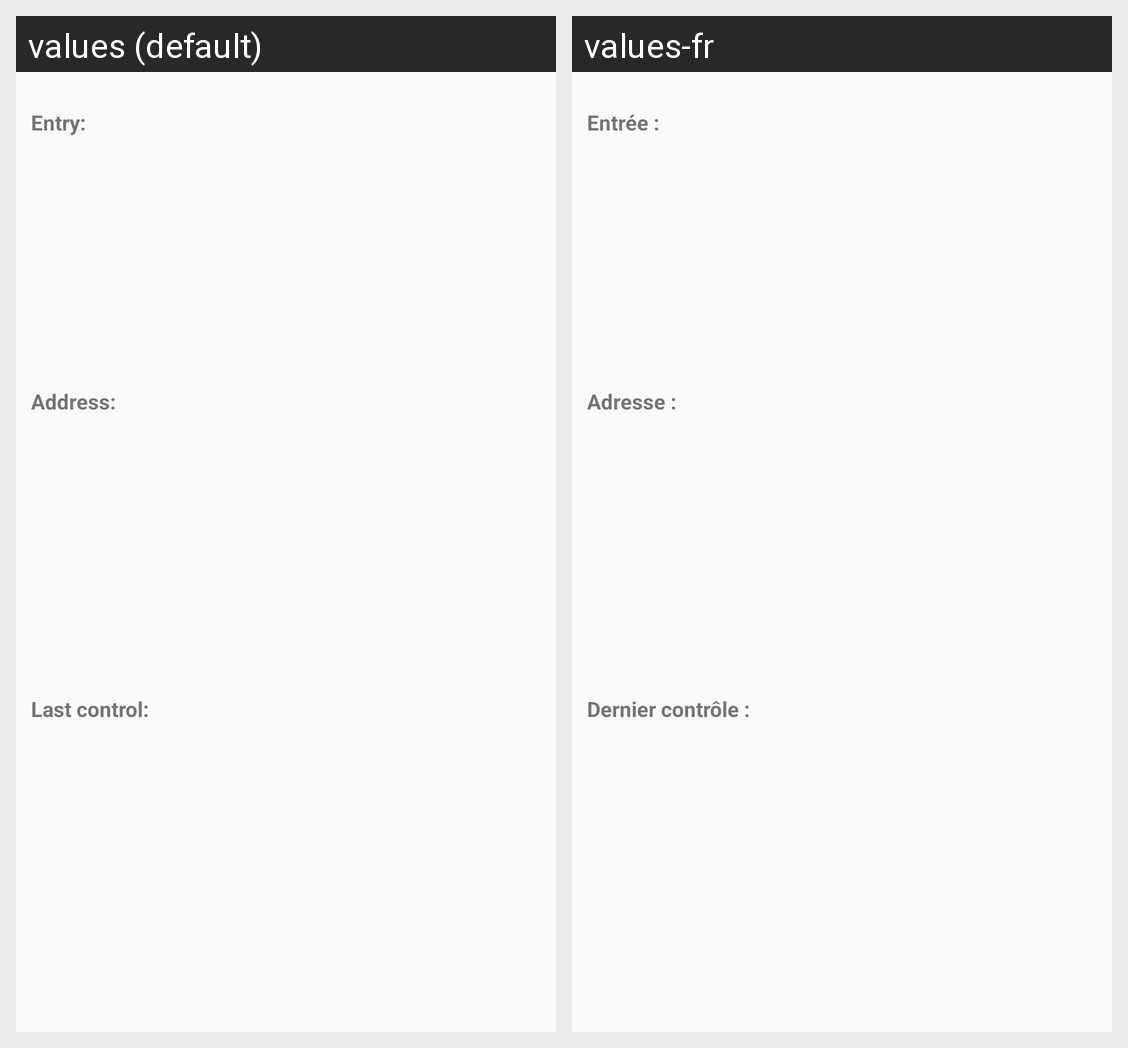

Strings drawn on this Android screen and how each of the app's shown locales translates them:
Android screen res/layout/resid_item.xml rendered under 2 locales, left to right: values (default), values-fr. Device: Nexus 5 (rendered at 1080×1920; each locale shown at half size, 540×960, under a caption strip naming it); theme Theme.App.
Strings drawn on this screen, with the default value and each locale's value (text and hints the layout hard-codes, and strings that could not be matched under every locale, appear in the picture but are not listed):

entry_lbl
  values: Entry:
  values-fr: Entrée :

adresse_lbl
  values: Address:
  values-fr: Adresse :

last_ctrl_lbl
  values: Last control:
  values-fr: Dernier contrôle :
